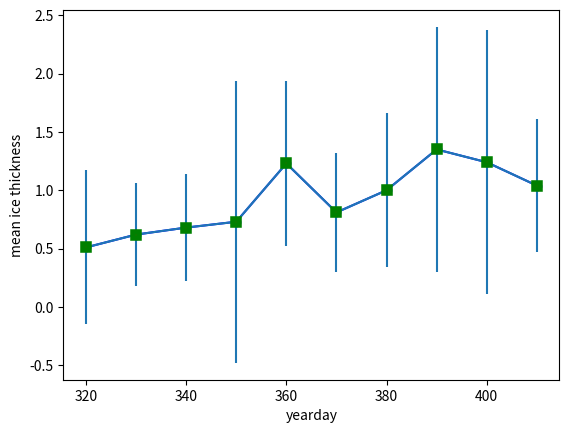

The matplotlib source for this figure:
# import pandas and numpy
import matplotlib.pyplot as plt
import pandas as pd

# crete a sample dataframe for Mooring_T1
data = pd.DataFrame({

    'yearday': [320, 330, 340, 350, 360, 370, 380, 390, 400, 410],
    'mean_ice_thickness': [0.51, 0.62, 0.68, 0.73, 1.23,
                           0.81, 1, 1.35, 1.24, 1.04],
    'max_ice_thikcness': [7, 5.92, 9.31, 4.83, 11.3, 8.28,
                          7.61, 8.85, 11.34, 7.37],
    'std_ice_thickness': [0.66, 0.44, 0.46, 1.21, 0.71,
                          0.51, 0.66, 1.05, 1.13, 0.57],
})

# view the ice thickness

# select mean ice thickness larger than 0.75
data.loc[data.mean_ice_thickness >= 0.75]

yearday = [320, 330, 340, 350, 360, 370, 380, 390, 400, 410]
mean_ice_thickness = [0.51, 0.62, 0.68, 0.73, 1.23, 0.81, 1, 1.35, 1.24, 1.04]
std = [0.66, 0.44, 0.46, 1.21, 0.71, 0.51, 0.66, 1.05, 1.13, 0.57]

plt.plot(yearday, mean_ice_thickness, 'bo-')

plt.errorbar(yearday, mean_ice_thickness, std, marker='s', mfc='red',
             mec='green', ms=5, mew=4)


plt.xlabel('yearday')
plt.ylabel('mean ice thickness')

plt.show()
